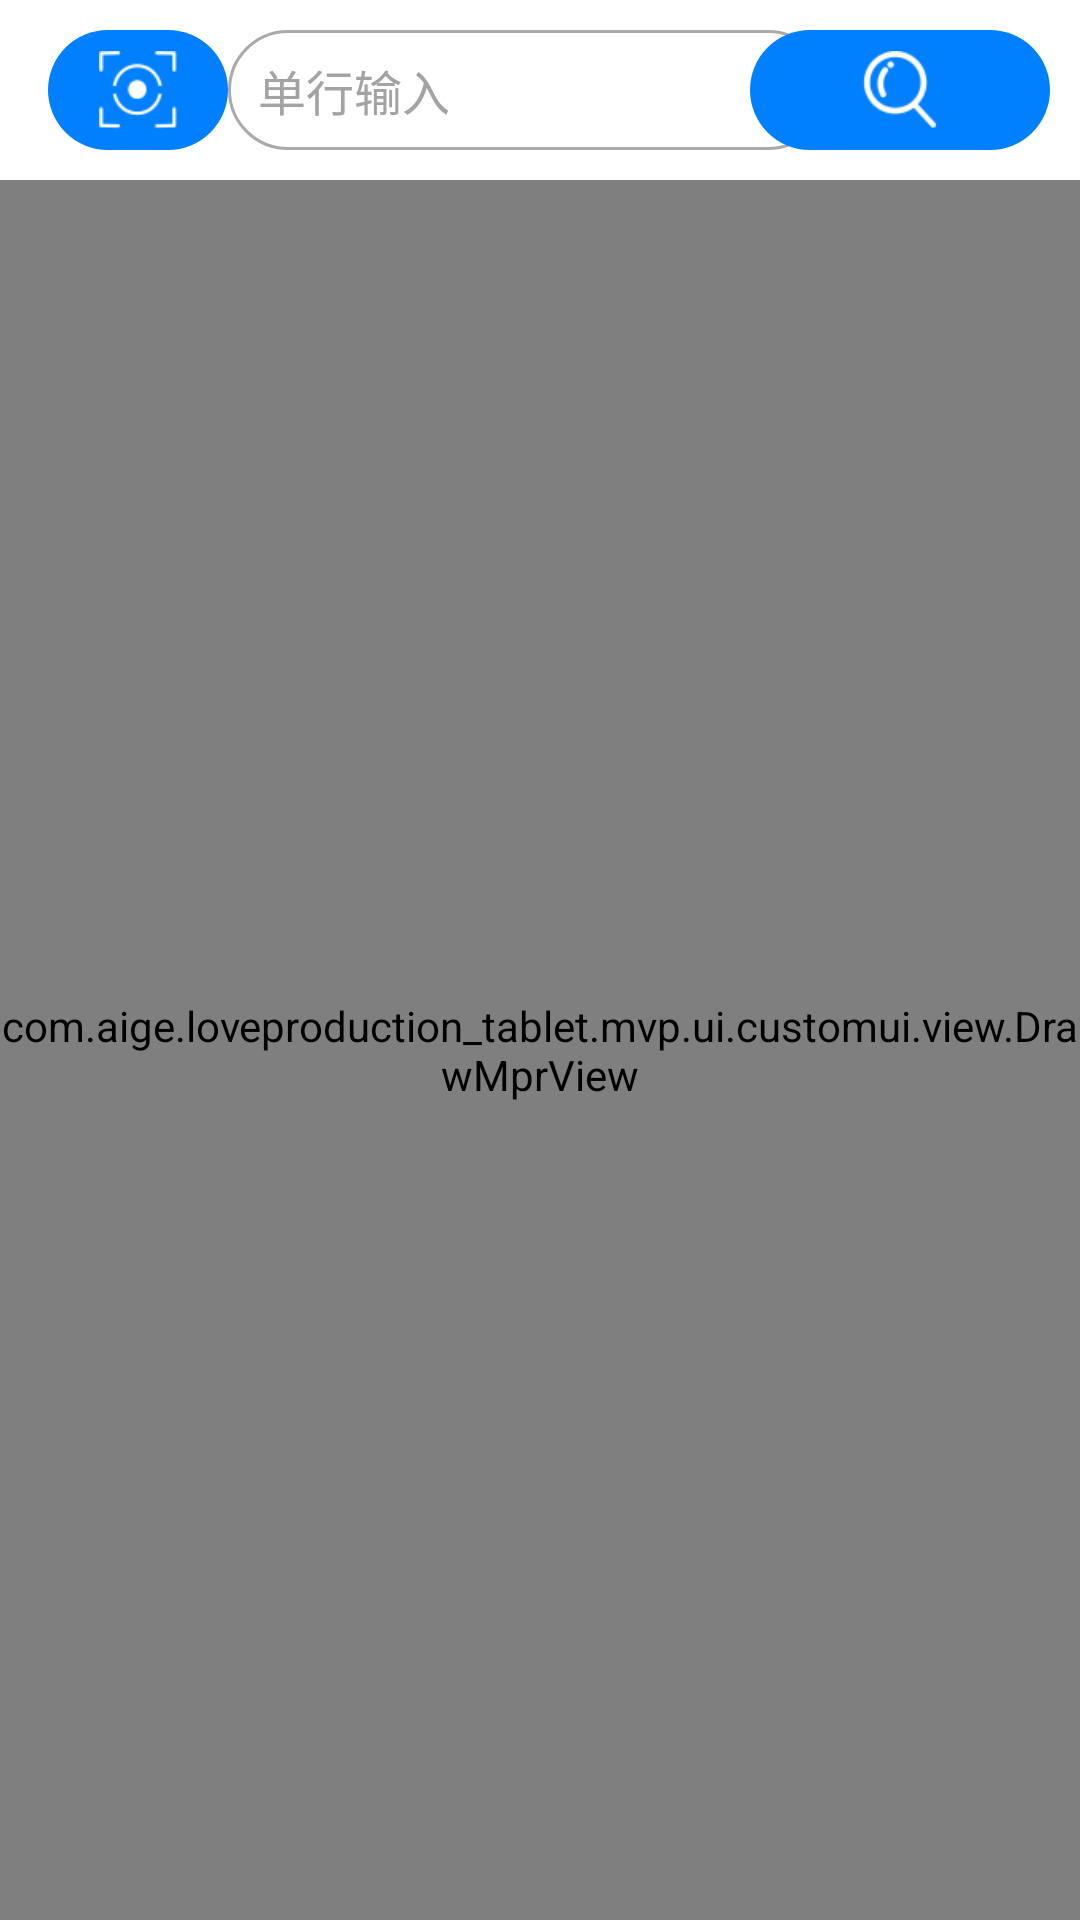

Here is an Android app screen rendered from its layout file. Give the layout XML and the strings, colors and styles it references.
<!-- AndroidManifest.xml: application theme Theme.LoveProduction_Tablet -->
<!-- res/layout/activity_apply.xml -->
<?xml version="1.0" encoding="utf-8"?>
<LinearLayout xmlns:android="http://schemas.android.com/apk/res/android"
    xmlns:app="http://schemas.android.com/apk/res-auto"
    xmlns:tools="http://schemas.android.com/tools"
    android:layout_width="match_parent"
    android:layout_height="match_parent"
    android:orientation="vertical"
    tools:context=".mvp.ui.activity.ApplyActivity">

    <com.google.android.material.appbar.AppBarLayout
        android:layout_width="match_parent"
        android:layout_height="wrap_content"
        android:background="@color/white">

        <androidx.appcompat.widget.Toolbar
            android:layout_width="match_parent"
            android:layout_height="wrap_content"
            app:layout_scrollFlags="scroll|enterAlwaysCollapsed">

            <include
                layout="@layout/find_include"
                android:layout_width="match_parent"
                android:layout_height="40dp"
                android:layout_gravity="center_horizontal"
                android:layout_margin="10dp" />
        </androidx.appcompat.widget.Toolbar>
    </com.google.android.material.appbar.AppBarLayout>

    <FrameLayout
        android:id="@+id/main_body"
        android:layout_width="match_parent"
        android:layout_height="match_parent">

        <com.aige.loveproduction_tablet.mvp.ui.customui.view.DrawMprView
            android:id="@+id/apply_view"
            android:layout_width="match_parent"
            android:layout_height="match_parent"
            android:background="@color/black" />

    </FrameLayout>


</LinearLayout>
<!-- res/layout/find_include.xml (included above) -->
<?xml version="1.0" encoding="utf-8"?>
<RelativeLayout xmlns:android="http://schemas.android.com/apk/res/android"
    android:layout_width="match_parent"
    android:layout_height="40dp"
    android:id="@+id/find_layout"
    android:orientation="horizontal">
    <ImageView
        android:id="@+id/image_camera"
        android:layout_width="60dp"
        android:layout_height="match_parent"
        android:src="@drawable/camera_img"
        android:padding="7dp"
        android:background="@drawable/ripple_button_blue_radius"/>
    <EditText
        android:id="@+id/find_edit"
        android:layout_width="200dp"
        android:layout_height="match_parent"
        android:layout_toEndOf="@+id/image_camera"
        android:paddingStart="10dp"
        android:gravity="center_vertical"
        android:hint="单行输入"
        android:textColor="#000"
        android:textSize="16sp"
        android:textColorHint="#a3a3a3"
        android:background="@drawable/shape_white_edit_radius"/>

    <ImageView
        android:id="@+id/find_img"
        android:layout_width="100dp"
        android:layout_height="match_parent"
        android:src="@drawable/find_img"
        android:padding="7dp"
        android:layout_alignParentRight="true"
        android:background="@drawable/ripple_button_blue_radius"/>
</RelativeLayout>
<!-- resources referenced by this layout -->
<resources>
  <color name="black">#FF000000</color>
  <color name="white">#FFFFFFFF</color>
  <!-- drawable camera_img: png bitmap (drawable-hdpi, 3833 bytes) -->
  <!-- drawable find_img: png bitmap (drawable-hdpi, 3894 bytes) -->
  <!-- drawable ripple_button_blue_radius (drawable-v21) -->
  <?xml version="1.0" encoding="utf-8"?>
  <ripple xmlns:android="http://schemas.android.com/apk/res/android"
      android:color="@color/white">
      <item>
          <shape android:shape="rectangle">
              <corners android:radius="20dp"/>
              <solid android:color="@color/blue"/>
          </shape>
      </item>
  
  </ripple>
  <!-- drawable shape_white_edit_radius (drawable) -->
  <?xml version="1.0" encoding="utf-8"?>
  <shape xmlns:android="http://schemas.android.com/apk/res/android">
  
      <corners android:radius="20dp"/>
  
      <stroke
          android:width="1dp"
          android:color="@color/grey2" />
  </shape>
  <style name="Theme.LoveProduction_Tablet" parent="Theme.MaterialComponents.DayNight.NoActionBar.Bridge">
          
          <item name="colorPrimary">@color/blue</item>
          <item name="colorPrimaryVariant">@color/blue</item>
          <item name="colorOnPrimary">@color/white</item>
          
          <item name="colorSecondary">@color/teal_200</item>
          <item name="colorSecondaryVariant">@color/teal_700</item>
          <item name="colorOnSecondary">@color/black</item>
          
          <item name="android:statusBarColor" tools:targetApi="l">?attr/colorPrimaryVariant</item>
          
          
          <item name="android:windowFullscreen">true</item>
      </style>
  <color name="blue">#0080FF</color>
  <color name="grey2">#AAAAAA</color>
  <color name="teal_200">#FF03DAC5</color>
  <color name="teal_700">#FF018786</color>
</resources>
